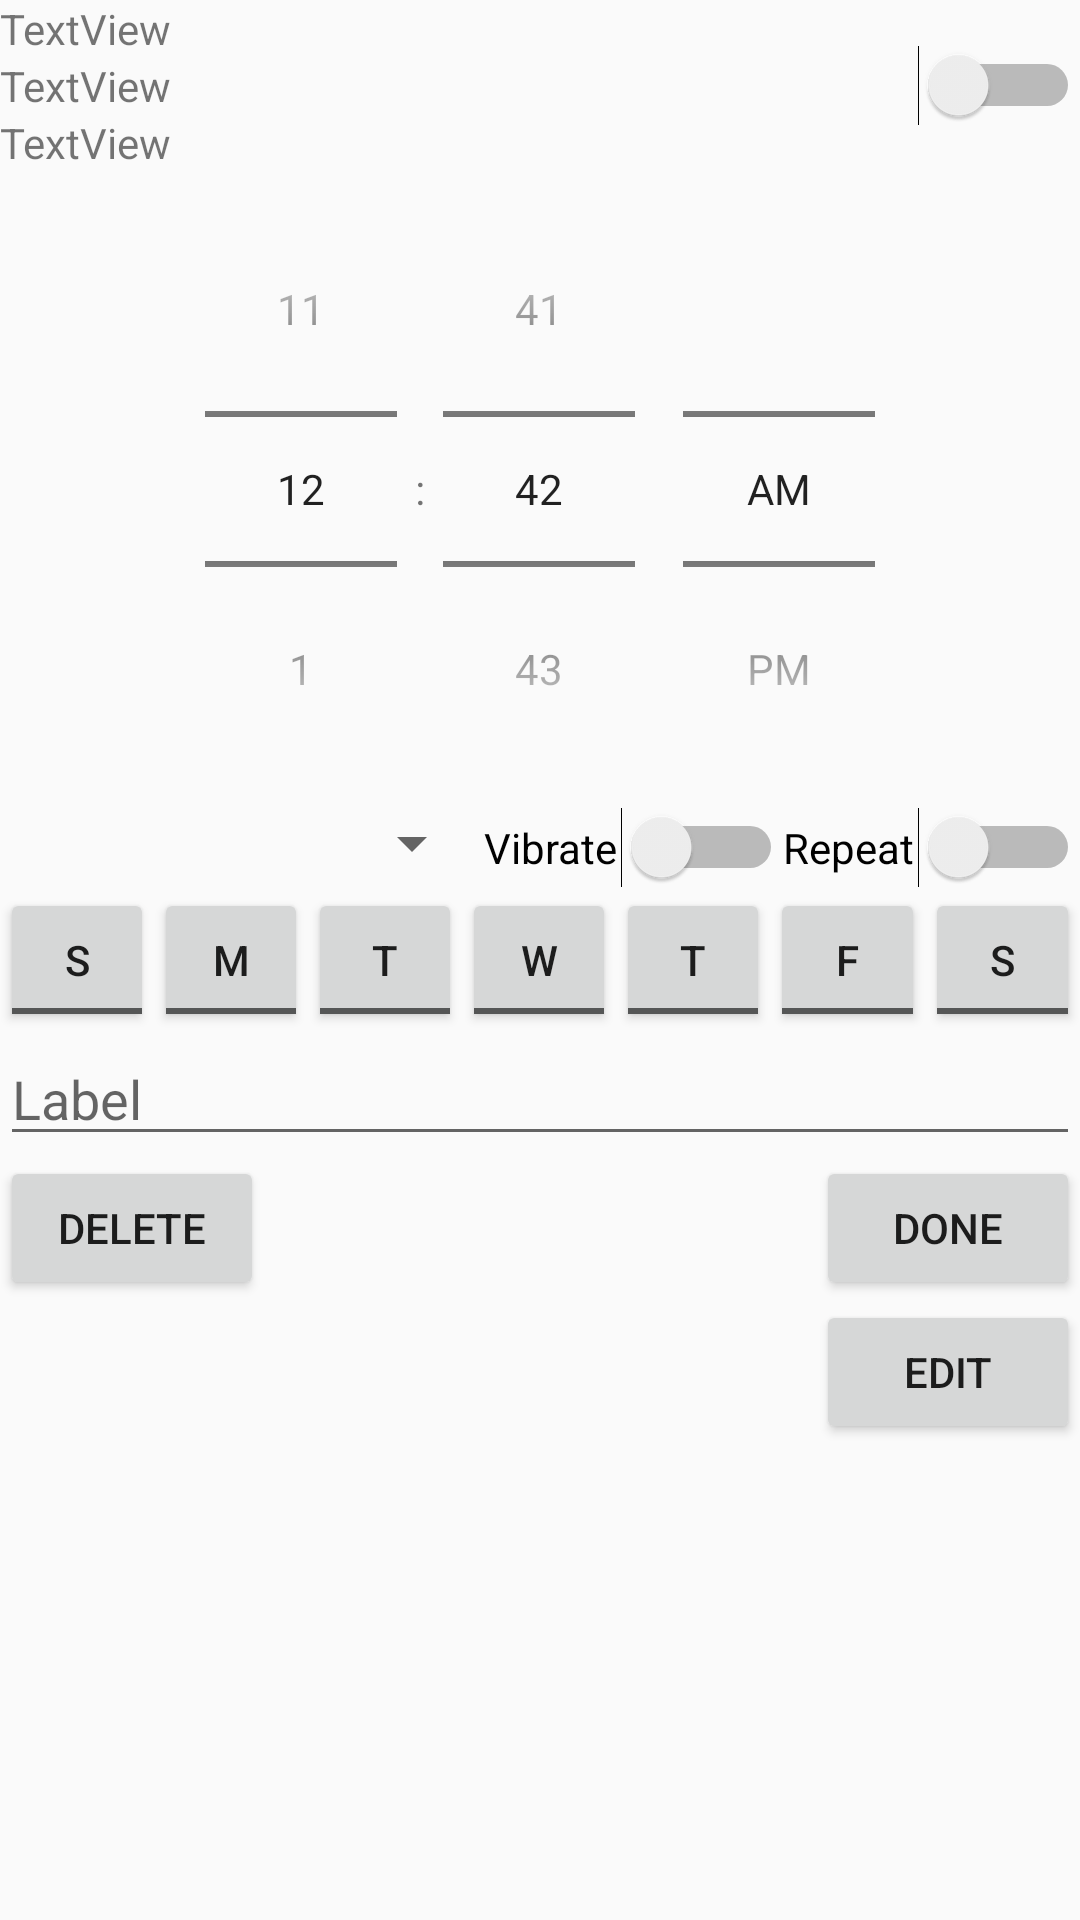

Reconstruct the res/layout file that produces this screen, plus the resources it refers to.
<!-- AndroidManifest.xml: application theme AppTheme -->
<!-- res/layout/custom_row.xml -->
<?xml version="1.0" encoding="utf-8"?>
<LinearLayout xmlns:android="http://schemas.android.com/apk/res/android"
              android:layout_width="match_parent"
              android:layout_height="match_parent"
              android:orientation="vertical"
              android:animateLayoutChanges="true">

    <RelativeLayout
        android:layout_width="fill_parent"
        android:layout_height="wrap_content">

        <RelativeLayout
            android:layout_width="wrap_content"
            android:layout_height="wrap_content"
            android:layout_weight="1"
            android:orientation="vertical"
			android:id="@+id/halfRow">
            <TextView
                android:text="TextView"
                android:layout_width="wrap_content"
                android:layout_height="wrap_content"
                android:id="@+id/textRow1"
                android:layout_weight="1"/>


			<TextView
				android:layout_width="wrap_content"
				android:layout_height="wrap_content"
				android:text="TextView"
				android:layout_below="@+id/textRow1"
				android:id="@+id/textRow2"/>
			<TextView
				android:layout_width="wrap_content"
				android:layout_height="wrap_content"
				android:text="TextView"
				android:layout_below="@+id/textRow2"
				android:id="@+id/textRow3"/>
        </RelativeLayout>
		<Switch
			android:layout_width="wrap_content"
			android:layout_height="wrap_content"
			android:id="@+id/activeSwitch"
			android:layout_weight="1"
			android:layout_centerVertical="true"
			android:layout_alignParentRight="true"/>
    </RelativeLayout>



    <LinearLayout
        android:layout_width="fill_parent"
        android:layout_height="wrap_content"
        android:orientation="vertical"
        android:id="@+id/editLayout">
        <LinearLayout
            android:layout_width="fill_parent"
            android:layout_height="wrap_content"
            android:orientation="horizontal">

            <TimePicker
                android:layout_width="0dp"
                android:layout_height="wrap_content"
                android:layout_weight="2"
                android:id="@+id/timepicker"
                android:timePickerMode="spinner">

            </TimePicker>



        </LinearLayout>

        <LinearLayout
            android:layout_width="fill_parent"
            android:layout_height="wrap_content">

            <Spinner
                android:layout_width="wrap_content"
                android:layout_height="wrap_content"
                android:id="@+id/spinner"
                android:layout_weight="100"
				android:popupBackground="#ffffff"/>
            <Switch
                android:layout_width="wrap_content"
                android:layout_height="wrap_content"
                android:text="Vibrate"
                android:id="@+id/vibrate"
                android:layout_weight="1"/>
            <Switch
                android:layout_width="wrap_content"
                android:layout_height="wrap_content"
                android:text="Repeat"
                android:id="@+id/repeat"
                android:layout_weight="1"/>
        </LinearLayout>


        <LinearLayout
            android:layout_width="fill_parent"
            android:layout_height="wrap_content"
            android:orientation="horizontal"
            android:animateLayoutChanges="true"
			android:id="@+id/daysLayout">

            <RelativeLayout
                android:layout_width="0dp"
                android:layout_height="fill_parent"
                android:layout_weight="1">

                <ToggleButton
                    android:layout_width="wrap_content"
                    android:layout_height="wrap_content"
                    android:layout_alignParentTop="true"
                    android:layout_centerHorizontal="true"
                    android:textOff="S"
                    android:textOn="S"
                    android:id="@+id/sun"/>
            </RelativeLayout>

            <RelativeLayout
                android:layout_width="0dp"
                android:layout_height="fill_parent"
                android:layout_weight="1">

                <ToggleButton
                    android:layout_width="wrap_content"
                    android:layout_height="wrap_content"
                    android:layout_alignParentTop="true"
                    android:layout_centerHorizontal="true"
                    android:textOff="M"
                    android:textOn="M"
                    android:id="@+id/mon"/>
            </RelativeLayout>

            <RelativeLayout
                android:layout_width="0dp"
                android:layout_height="fill_parent"
                android:layout_weight="1">

                <ToggleButton
                    android:layout_width="wrap_content"
                    android:layout_height="wrap_content"
                    android:layout_alignParentTop="true"
                    android:layout_centerHorizontal="true"
                    android:textOff="T"
                    android:textOn="T"
                    android:id="@+id/tue"/>
            </RelativeLayout>

            <RelativeLayout
                android:layout_width="0dp"
                android:layout_height="fill_parent"
                android:layout_weight="1">

                <ToggleButton
                    android:layout_width="wrap_content"
                    android:layout_height="wrap_content"
                    android:layout_alignParentTop="true"
                    android:layout_centerHorizontal="true"
                    android:textOff="W"
                    android:textOn="W"
                    android:id="@+id/wed"/>
            </RelativeLayout>

            <RelativeLayout
                android:layout_width="0dp"
                android:layout_height="fill_parent"
                android:layout_weight="1">

                <ToggleButton
                    android:layout_width="wrap_content"
                    android:layout_height="wrap_content"
                    android:layout_alignParentTop="true"
                    android:layout_centerHorizontal="true"
                    android:textOff="T"
                    android:textOn="T"
                    android:id="@+id/thu"/>
            </RelativeLayout>

            <RelativeLayout
                android:layout_width="0dp"
                android:layout_height="fill_parent"
                android:layout_weight="1">


                <ToggleButton
                    android:layout_width="wrap_content"
                    android:layout_height="wrap_content"
                    android:layout_alignParentTop="true"
                    android:layout_centerHorizontal="true"
                    android:textOff="F"
                    android:textOn="F"
                    android:id="@+id/fri"/>
            </RelativeLayout>

            <RelativeLayout
                android:layout_width="0dp"
                android:layout_height="fill_parent"
                android:layout_weight="1">


                <ToggleButton
                    android:layout_width="wrap_content"
                    android:layout_height="wrap_content"
                    android:layout_alignParentTop="true"
                    android:layout_centerHorizontal="true"
                    android:textOff="S"
                    android:textOn="S"
                    android:id="@+id/sat"/>
            </RelativeLayout>

        </LinearLayout>



		<EditText
			android:layout_width="fill_parent"
			android:layout_height="wrap_content"
			android:hint="Label"
			android:id="@+id/label"/>


		<RelativeLayout
			android:layout_width="fill_parent"
			android:layout_height="wrap_content"
			android:orientation="horizontal">

			<Button
				android:layout_width="wrap_content"
				android:layout_height="wrap_content"
				android:id="@+id/delete"
				android:text="Delete"/>

			<Button
				android:layout_width="wrap_content"
				android:layout_height="wrap_content"
				android:text="Done"
				android:id="@+id/doneEdit"
				android:layout_alignParentRight="true"/>
		</RelativeLayout>
    </LinearLayout>
	<RelativeLayout
		android:layout_width="fill_parent"
		android:layout_height="wrap_content"
		android:layout_below="@+id/activeSwitch"
		android:layout_centerHorizontal="true"
		android:id="@+id/editRow">


		<Button
			android:layout_width="wrap_content"
			android:layout_height="wrap_content"
			android:text="Edit"
			android:id="@+id/edit"
			android:layout_alignParentRight="true"/>

	</RelativeLayout>



</LinearLayout>
<!-- resources referenced by this layout -->
<resources>
  <style name="AppTheme" parent="Theme.AppCompat.Light.DarkActionBar">
  		
  		<item name="colorPrimary">@color/colorPrimary</item>
  		<item name="colorPrimaryDark">@color/colorPrimaryDark</item>
  		<item name="colorAccent">@color/colorAccent</item>
  		<item name="android:spinnerDropDownItemStyle">@style/mySpinnerItemStyle</item>
  
  	</style>
  <color name="colorPrimary">#F6F6F6</color>
  <color name="colorPrimaryDark">#CCCCCC</color>
  <color name="colorAccent">#0645AD</color>
  <style name="mySpinnerItemStyle" parent="@android:style/Widget.Holo.DropDownItem.Spinner">
  		<item name="android:textColor">@color/my_spinner_text_color</item>
  	</style>
  <color name="my_spinner_text_color">#000000</color>
</resources>
